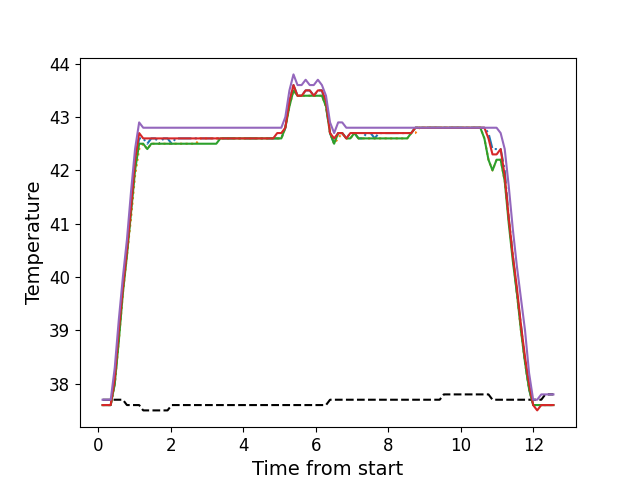

The data file committed next to this chart (first rows):
, times, neutral, z1, z2, z3, z4, z5
0, 0.1121, 37.7, 37.6, 37.6, 37.6, 37.6, 37.7
1, 0.2248, 37.7, 37.6, 37.6, 37.6, 37.6, 37.7
2, 0.3374, 37.7, 37.6, 37.6, 37.6, 37.6, 37.7
3, 0.449, 37.7, 38.0, 38.0, 38.0, 38.1, 38.3
4, 0.5606, 37.7, 38.9, 38.8, 38.8, 39.0, 39.2
5, 0.6732, 37.7, 39.8, 39.7, 39.7, 39.8, 40.0
6, 0.7849, 37.6, 40.5, 40.4, 40.4, 40.5, 40.7
7, 0.8975, 37.6, 41.3, 41.1, 41.2, 41.3, 41.6
8, 1.009, 37.6, 42.1, 41.9, 42.0, 42.2, 42.4
9, 1.122, 37.6, 42.6, 42.4, 42.5, 42.7, 42.9
10, 1.234, 37.5, 42.6, 42.5, 42.5, 42.6, 42.8
11, 1.346, 37.5, 42.5, 42.4, 42.4, 42.6, 42.8
12, 1.458, 37.5, 42.6, 42.5, 42.5, 42.6, 42.8
13, 1.569, 37.5, 42.6, 42.5, 42.5, 42.6, 42.8
14, 1.682, 37.5, 42.5, 42.5, 42.5, 42.6, 42.8
15, 1.794, 37.5, 42.6, 42.5, 42.5, 42.6, 42.8
16, 1.905, 37.5, 42.6, 42.5, 42.5, 42.6, 42.8
17, 2.018, 37.6, 42.5, 42.5, 42.5, 42.6, 42.8
18, 2.13, 37.6, 42.6, 42.5, 42.5, 42.6, 42.8
19, 2.242, 37.6, 42.6, 42.5, 42.5, 42.6, 42.8
20, 2.353, 37.6, 42.6, 42.5, 42.5, 42.6, 42.8
21, 2.466, 37.6, 42.6, 42.5, 42.5, 42.6, 42.8
22, 2.578, 37.6, 42.6, 42.5, 42.5, 42.6, 42.8
23, 2.69, 37.6, 42.6, 42.5, 42.5, 42.6, 42.8
24, 2.802, 37.6, 42.6, 42.6, 42.5, 42.6, 42.8
25, 2.915, 37.6, 42.6, 42.6, 42.5, 42.6, 42.8
26, 3.026, 37.6, 42.6, 42.6, 42.5, 42.6, 42.8
27, 3.139, 37.6, 42.6, 42.6, 42.5, 42.6, 42.8
28, 3.25, 37.6, 42.6, 42.6, 42.5, 42.6, 42.8
29, 3.363, 37.6, 42.6, 42.6, 42.6, 42.6, 42.8
30, 3.475, 37.6, 42.6, 42.6, 42.6, 42.6, 42.8
31, 3.587, 37.6, 42.6, 42.6, 42.6, 42.6, 42.8
32, 3.698, 37.6, 42.6, 42.6, 42.6, 42.6, 42.8
33, 3.811, 37.6, 42.6, 42.6, 42.6, 42.6, 42.8
34, 3.923, 37.6, 42.6, 42.6, 42.6, 42.6, 42.8
35, 4.035, 37.6, 42.6, 42.6, 42.6, 42.6, 42.8
36, 4.147, 37.6, 42.6, 42.6, 42.6, 42.6, 42.8
37, 4.26, 37.6, 42.6, 42.6, 42.6, 42.6, 42.8
38, 4.371, 37.6, 42.6, 42.6, 42.6, 42.6, 42.8
39, 4.483, 37.6, 42.6, 42.6, 42.6, 42.6, 42.8
40, 4.595, 37.6, 42.6, 42.6, 42.6, 42.6, 42.8
41, 4.707, 37.6, 42.6, 42.6, 42.6, 42.6, 42.8
42, 4.82, 37.6, 42.6, 42.6, 42.6, 42.6, 42.8
43, 4.931, 37.6, 42.6, 42.6, 42.6, 42.7, 42.8
44, 5.044, 37.6, 42.6, 42.6, 42.6, 42.7, 42.8
45, 5.155, 37.6, 42.8, 42.8, 42.8, 42.8, 43.0
46, 5.268, 37.6, 43.3, 43.2, 43.2, 43.3, 43.5
47, 5.38, 37.6, 43.6, 43.5, 43.5, 43.6, 43.8
48, 5.491, 37.6, 43.4, 43.4, 43.4, 43.4, 43.6
49, 5.604, 37.6, 43.4, 43.4, 43.4, 43.4, 43.6
50, 5.716, 37.6, 43.5, 43.4, 43.4, 43.5, 43.7
51, 5.828, 37.6, 43.5, 43.4, 43.4, 43.5, 43.6
52, 5.94, 37.6, 43.4, 43.4, 43.4, 43.4, 43.6
53, 6.052, 37.6, 43.5, 43.4, 43.4, 43.5, 43.7
54, 6.164, 37.6, 43.5, 43.4, 43.4, 43.5, 43.6
55, 6.277, 37.6, 43.2, 43.2, 43.2, 43.3, 43.4
56, 6.388, 37.7, 42.7, 42.7, 42.7, 42.7, 42.9
57, 6.501, 37.7, 42.5, 42.5, 42.5, 42.6, 42.7
58, 6.613, 37.7, 42.7, 42.6, 42.7, 42.7, 42.9
59, 6.724, 37.7, 42.7, 42.7, 42.7, 42.7, 42.9
... 52 more rows
